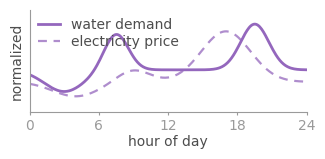
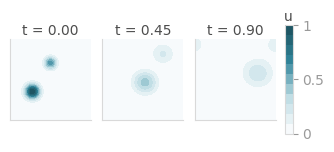
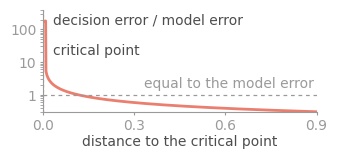

Write Python code to recreate these figures, in order.
"""Three computed panels for the research architecture figure.

Each panel is a real computation on a toy problem and illustrates one relation.
They are exported as SVG with text kept as text, so the page font applies once
the SVG is embedded inline. Sizes are the reserved rectangles in the figure.

Run:  python3 panels.py
"""
from __future__ import annotations

import re

import numpy as np
import matplotlib

matplotlib.use("Agg")
import matplotlib.pyplot as plt
from matplotlib import font_manager
from matplotlib.colors import LinearSegmentedColormap

for cand in ("/System/Library/Fonts/Supplemental/Arial.ttf", "/Library/Fonts/Arial.ttf"):
    try:
        font_manager.fontManager.addfont(cand)
        break
    except Exception:
        pass

# Direction colours, from the top-conference figure library
PURPLE = "#9467BD"   # A: physical systems (CLIP variant purple)
TEAL = "#31859A"     # B: neural solver (ControlNet trainable edge)
CORAL = "#EA7F6F"    # C: decision and the model-to-decision gap (MAE decoder)
INK = "#4D4D4D"
INK_LIGHT = "#9A9A9A"
RULE = "#D9D9D9"

plt.rcParams.update({
    "font.family": "Arial",
    "font.sans-serif": ["Arial"],
    "svg.fonttype": "none",
    "font.size": 10,
    "axes.labelsize": 10,
    "axes.titlesize": 10,
    "xtick.labelsize": 10,
    "ytick.labelsize": 10,
    "legend.fontsize": 10,
    "axes.edgecolor": INK_LIGHT,
    "axes.labelcolor": INK,
    "xtick.color": INK_LIGHT,
    "ytick.color": INK_LIGHT,
    "text.color": INK,
    "axes.linewidth": 0.8,
    "axes.spines.top": False,
    "axes.spines.right": False,
})

W, H = 3.3, 1.55   # inches, inserted 1:1


def save(fig, name):
    fig.savefig(name, format="svg")
    plt.close(fig)
    s = open(name, encoding="utf-8").read()
    # the page loads IBM Plex Sans; Arial stays as the fallback and the layout metric
    s = re.sub(r"font-family:\s*'?Arial'?", "font-family: 'IBM Plex Sans', Arial, sans-serif", s)
    s = s.replace("font: 10px 'Arial'", "font: 10px 'IBM Plex Sans', Arial, sans-serif")
    open(name, "w", encoding="utf-8").write(s)


def panel_a_signals():
    """One day of urban water demand and day-ahead electricity price, illustrative."""
    t = np.linspace(0, 24, 289)
    demand = (0.55 + 0.30 * np.exp(-((t - 7.5) ** 2) / 2.2) + 0.38 * np.exp(-((t - 19.5) ** 2) / 3.0)
              - 0.18 * np.exp(-((t - 3.0) ** 2) / 6.0))
    price = 0.45 + 0.42 * np.exp(-((t - 17.0) ** 2) / 9.0) + 0.10 * np.exp(-((t - 9.0) ** 2) / 4.0) - 0.12 * np.exp(-((t - 4.0) ** 2) / 8.0)
    fig = plt.figure(figsize=(W, H))
    ax = fig.add_axes([0.13, 0.28, 0.84, 0.66])
    ax.plot(t, demand, color=PURPLE, lw=2.0, label="water demand")
    ax.plot(t, price, color=PURPLE, lw=1.6, ls=(0, (4, 3)), alpha=0.75, label="electricity price")
    ax.set_xlim(0, 24); ax.set_xticks([0, 6, 12, 18, 24])
    ax.set_ylim(0.2, 1.05); ax.set_yticks([])
    ax.set_xlabel("hour of day", labelpad=2)
    ax.set_ylabel("normalized", labelpad=4)
    ax.legend(loc="upper left", frameon=False, handlelength=1.6, borderaxespad=0.2, labelspacing=0.2)
    ax.tick_params(length=2.5, pad=2)
    save(fig, "panel_a_signals.svg")


def panel_b_rollout():
    """A 2D advection-diffusion field solved with an explicit upwind scheme, three times."""
    n, L = 96, 1.0
    dx = L / n
    D, cx, cy = 0.004, 0.55, 0.25
    dt = 0.35 * min(dx * dx / (4 * D), dx / (abs(cx) + abs(cy)))
    x = (np.arange(n) + 0.5) * dx
    X, Y = np.meshgrid(x, x, indexing="ij")
    u = np.exp(-((X - 0.28) ** 2 + (Y - 0.35) ** 2) / (2 * 0.06 ** 2))
    u += 0.6 * np.exp(-((X - 0.5) ** 2 + (Y - 0.7) ** 2) / (2 * 0.05 ** 2))

    def step(u):
        lap = (np.roll(u, 1, 0) + np.roll(u, -1, 0) + np.roll(u, 1, 1) + np.roll(u, -1, 1) - 4 * u) / dx ** 2
        dudx = (u - np.roll(u, 1, 0)) / dx
        dudy = (u - np.roll(u, 1, 1)) / dx
        return u + dt * (D * lap - cx * dudx - cy * dudy)

    T = 0.9
    nsteps = int(T / dt)
    frames, times = [u.copy()], [0.0]
    for k in range(1, nsteps + 1):
        u = step(u)
        if k in (nsteps // 2, nsteps):
            frames.append(u.copy()); times.append(k * dt)

    cmap = LinearSegmentedColormap.from_list("teal", ["#FFFFFF", "#BEDCE4", TEAL, "#1B4F5C"])
    fig = plt.figure(figsize=(W, H))
    left, bottom, h, w, gap = 0.03, 0.06, 0.70, 0.245, 0.035
    vmax = frames[0].max()
    for i, (f, t) in enumerate(zip(frames, times)):
        ax = fig.add_axes([left + i * (w + gap), bottom, w, h])
        im = ax.contourf(X, Y, f, levels=np.linspace(0, vmax, 12), cmap=cmap, vmin=0, vmax=vmax)
        ax.set_xticks([]); ax.set_yticks([])
        for s in ax.spines.values():
            s.set_edgecolor(RULE); s.set_linewidth(0.8)
        ax.set_title(f"t = {t:.2f}", pad=3, color=INK)
        ax.set_aspect("equal")
    cax = fig.add_axes([left + 3 * (w + gap) - 0.008, bottom, 0.025, h])
    cb = fig.colorbar(im, cax=cax, ticks=[0, vmax / 2, vmax])
    cb.ax.set_yticklabels(["0", "0.5", "1"])
    cb.outline.set_edgecolor(RULE)
    cax.set_title("u", pad=3, color=INK)
    save(fig, "panel_b_rollout.svg")


def upper_branch(r):
    out = np.empty_like(r)
    for i, ri in enumerate(r):
        roots = np.roots([-1.0, 0.0, 1.0, ri])
        real = np.sort(roots[np.abs(roots.imag) < 1e-9].real)
        stable = [v for v in real if 1 - 3 * v * v < 0]
        out[i] = max(stable)
    return out


def panel_c_gap():
    """Decision error per unit model error against distance to the fold of x' = r + x - x^3."""
    r_c = -2.0 / (3.0 * np.sqrt(3.0))
    delta = 0.01
    r = np.linspace(r_c + 0.004, r_c + 0.9, 900)
    e = np.abs(upper_branch(r) - upper_branch(r - delta)) / delta
    dist = r - r_c
    fig = plt.figure(figsize=(W, H))
    ax = fig.add_axes([0.13, 0.28, 0.83, 0.66])
    ax.plot(dist, e, color=CORAL, lw=2.0)
    ax.axhline(1.0, color=INK_LIGHT, lw=0.9, ls=(0, (3, 3)))
    ax.set_yscale("log"); ax.set_ylim(0.3, 400)
    ax.set_xlim(0, dist.max())
    ax.set_yticks([1, 10, 100]); ax.set_yticklabels(["1", "10", "100"])
    ax.set_xticks([0, 0.3, 0.6, 0.9])
    ax.set_xlabel("distance to the critical point", labelpad=2)
    ax.axvline(0, color=CORAL, lw=0.9, ls=(0, (2, 2)))
    ax.text(0.035, 190, "decision error / model error", color=INK, ha="left", va="center")
    ax.text(0.035, 22, "critical point", color=INK, ha="left", va="center")
    ax.text(dist.max() * 0.99, 1.35, "equal to the model error", color=INK_LIGHT, ha="right", va="bottom")
    ax.tick_params(length=2.5, pad=2)
    save(fig, "panel_c_gap.svg")


if __name__ == "__main__":
    panel_a_signals(); panel_b_rollout(); panel_c_gap()
    print("wrote panel_a_signals.svg, panel_b_rollout.svg, panel_c_gap.svg")
